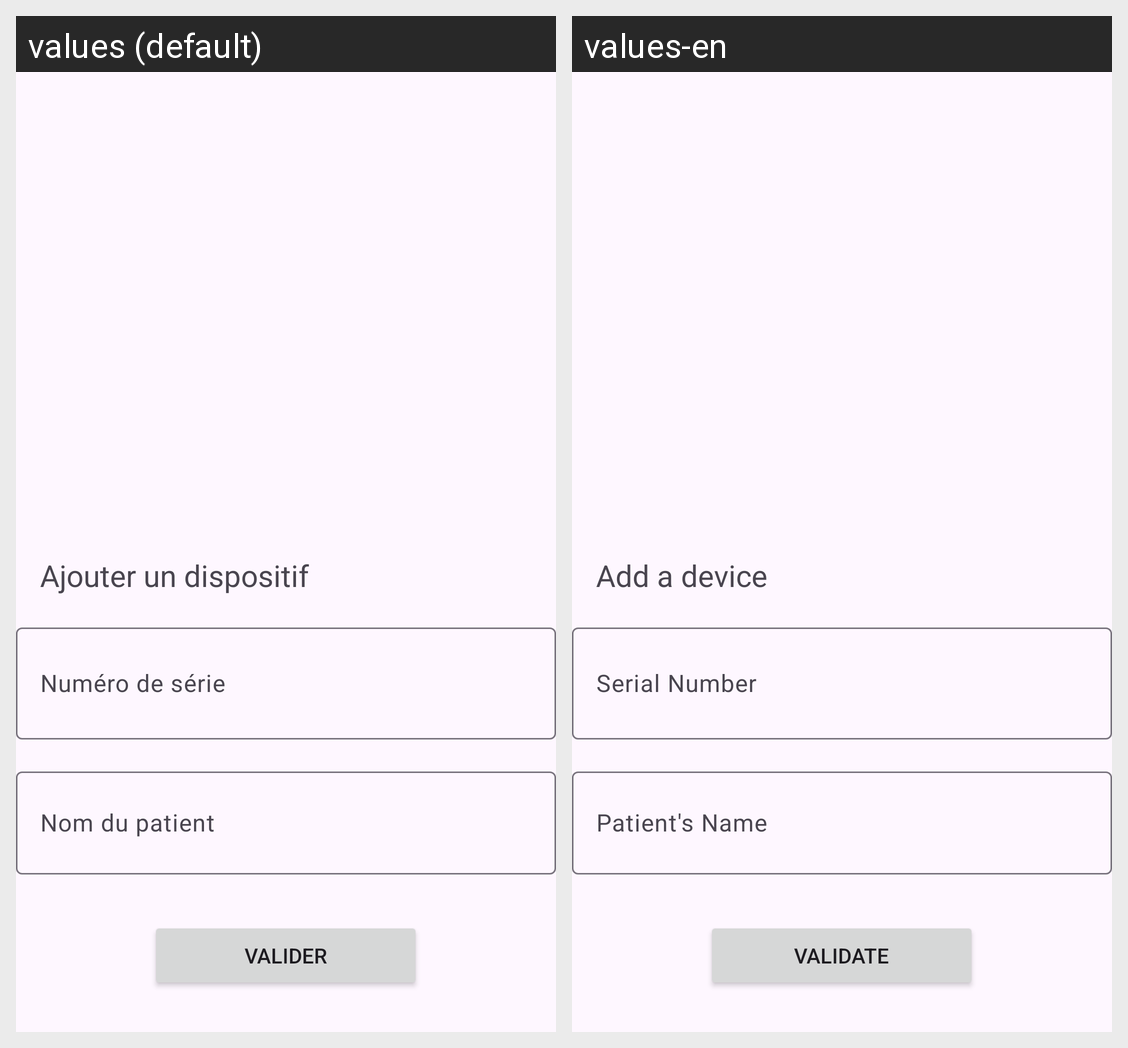

Strings drawn on this Android screen and how each of the app's shown locales translates them:
Android screen res/layout/activity_gestion_dispositifs.xml rendered under 2 locales, left to right: values (default), values-en. Device: Nexus 5 (rendered at 1080×1920; each locale shown at half size, 540×960, under a caption strip naming it); theme Theme.ProjetIntP2Android.
Strings drawn on this screen, with the default value and each locale's value (text and hints the layout hard-codes, and strings that could not be matched under every locale, appear in the picture but are not listed):

ajouter_un_dispositif
  values: Ajouter un dispositif
  values-en: Add a device

num_ro_de_s_rie
  values: Numéro de série
  values-en: Serial Number

nom_du_patient
  values: Nom du patient
  values-en: Patient's Name

valider
  values: Valider
  values-en: Validate
